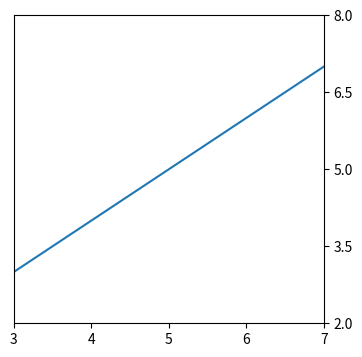

This chart was generated by the following Python code:
import numpy as np
import matplotlib.pyplot as plt

x = np.arange(10)
y = x

x_tick = np.linspace(3, 7, 5)
y_tick = np.linspace(2, 8, 5)
plt.figure(figsize=(4, 4))
plt.plot(x, y)
plt.xlim((3, 7))
plt.xticks(x_tick)

plt.ylim((2, 8))
plt.yticks(y_tick)

boardInfo = plt.gca()
boardInfo.xaxis.set_ticks_position('bottom')
boardInfo.yaxis.set_ticks_position('right')

plt.show()